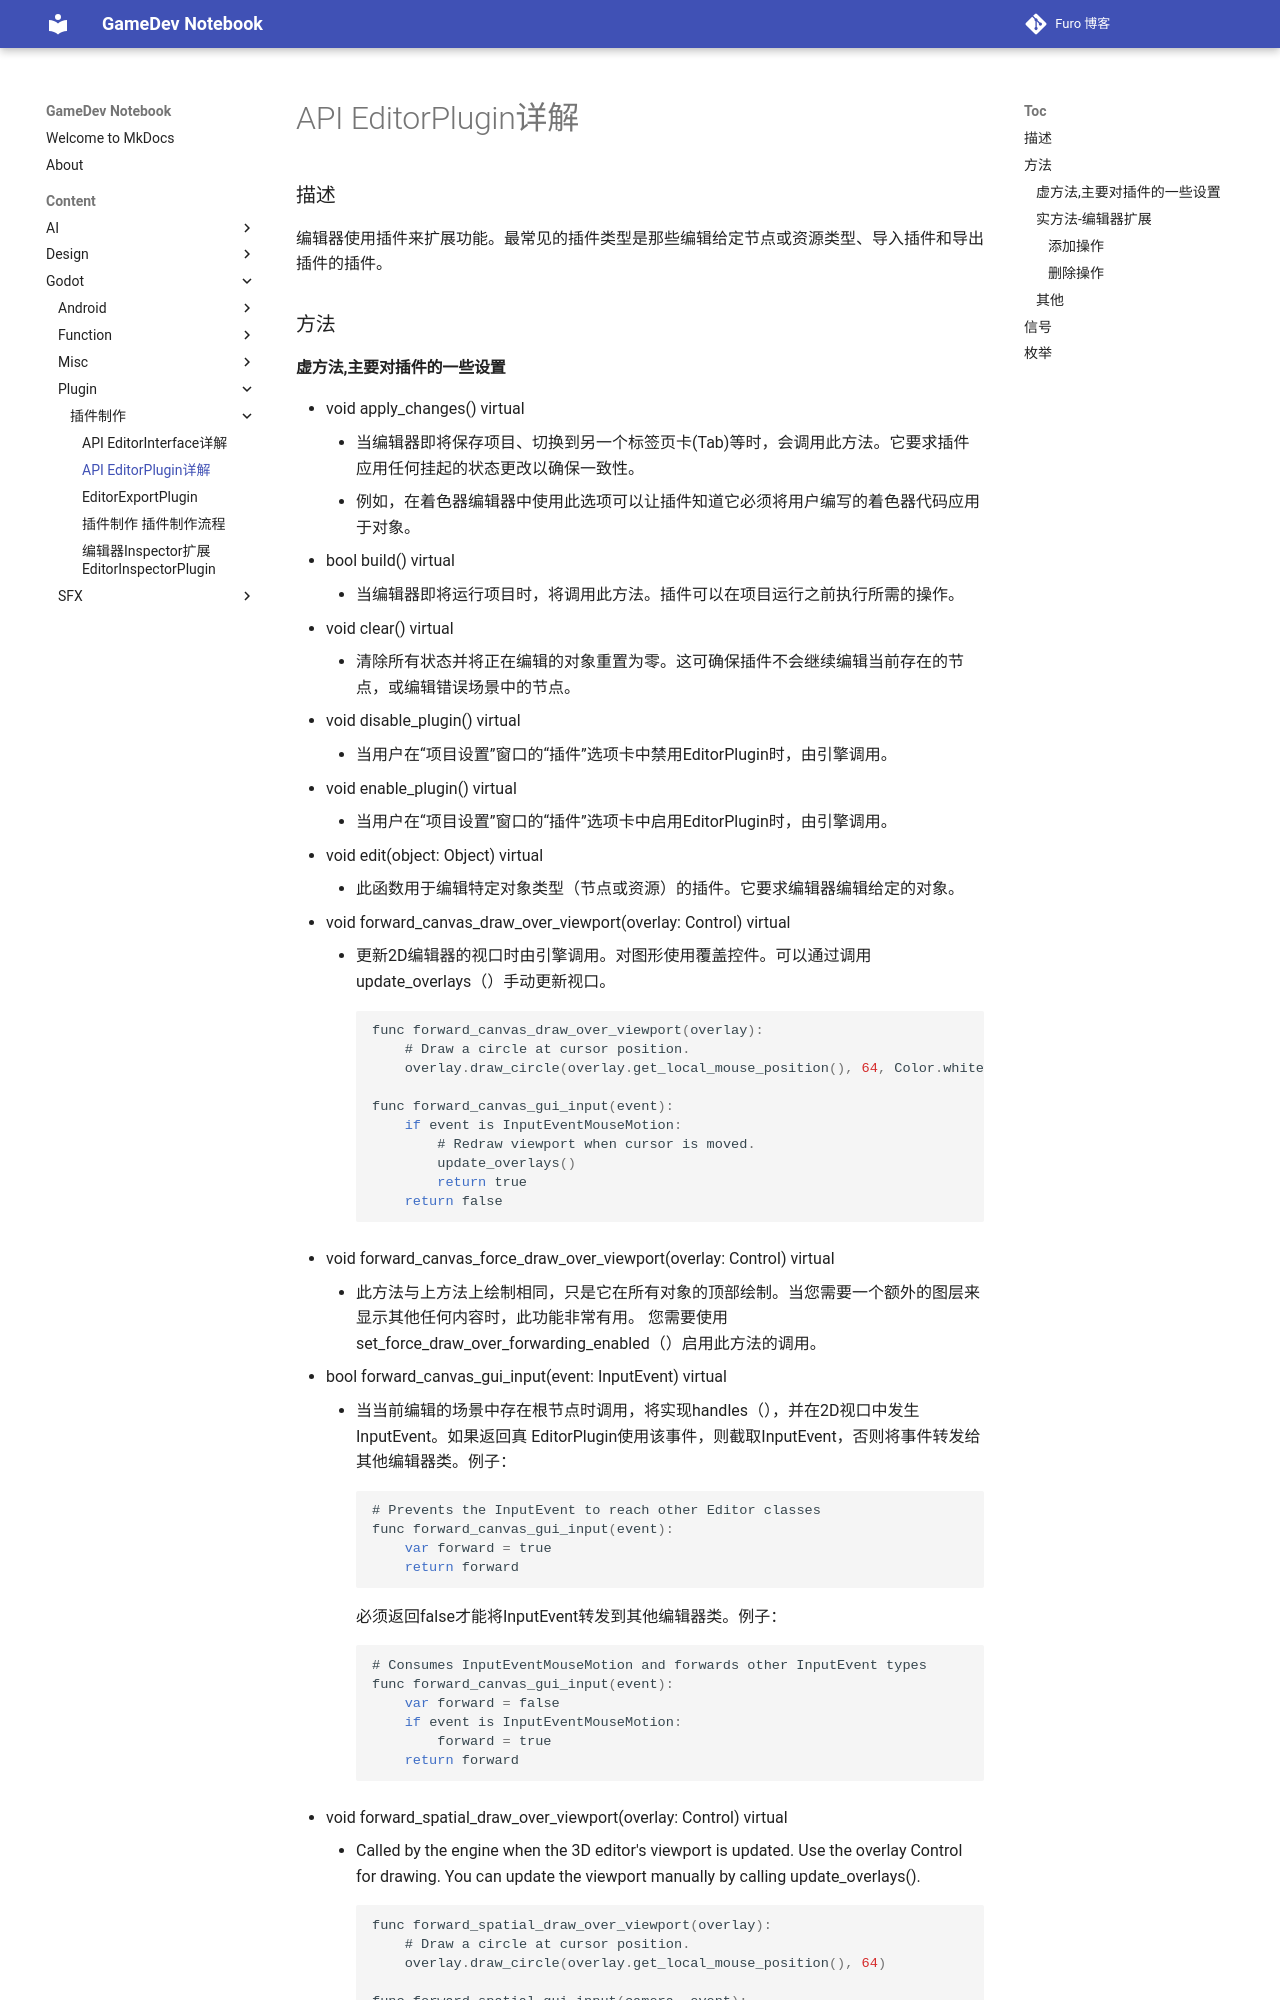

repository: Mosivic/notebook-gamedev · page: Content/Godot/Plugin/插件制作/API - EditorPlugin详解/index.html · generator: mkdocs

### 描述
编辑器使用插件来扩展功能。最常见的插件类型是那些编辑给定节点或资源类型、导入插件和导出插件的插件。

### 方法
#### 虚方法,主要对插件的一些设置
 * void apply_changes() virtual
	* 当编辑器即将保存项目、切换到另一个标签页卡(Tab)等时，会调用此方法。它要求插件应用任何挂起的状态更改以确保一致性。
	* 例如，在着色器编辑器中使用此选项可以让插件知道它必须将用户编写的着色器代码应用于对象。
* bool build() virtual
	* 当编辑器即将运行项目时，将调用此方法。插件可以在项目运行之前执行所需的操作。
* void clear() virtual
	*	清除所有状态并将正在编辑的对象重置为零。这可确保插件不会继续编辑当前存在的节点，或编辑错误场景中的节点。
* void disable_plugin() virtual
	*	当用户在“项目设置”窗口的“插件”选项卡中禁用EditorPlugin时，由引擎调用。
* void enable_plugin() virtual
	*	当用户在“项目设置”窗口的“插件”选项卡中启用EditorPlugin时，由引擎调用。
* void edit(object: Object) virtual
	*	此函数用于编辑特定对象类型（节点或资源）的插件。它要求编辑器编辑给定的对象。
* void forward_canvas_draw_over_viewport(overlay: Control) virtual
	*	更新2D编辑器的视口时由引擎调用。对图形使用覆盖控件。可以通过调用update_overlays（）手动更新视口。
``` js
func forward_canvas_draw_over_viewport(overlay):
    # Draw a circle at cursor position.
    overlay.draw_circle(overlay.get_local_mouse_position(), 64, Color.white)

func forward_canvas_gui_input(event):
    if event is InputEventMouseMotion:
        # Redraw viewport when cursor is moved.
        update_overlays()
        return true
    return false

```
* void forward_canvas_force_draw_over_viewport(overlay: Control) virtual
	*	此方法与上方法上绘制相同，只是它在所有对象的顶部绘制。当您需要一个额外的图层来显示其他任何内容时，此功能非常有用。
您需要使用set_force_draw_over_forwarding_enabled（）启用此方法的调用。
* bool forward_canvas_gui_input(event: InputEvent) virtual
	*	当当前编辑的场景中存在根节点时调用，将实现handles（），并在2D视口中发生InputEvent。如果返回真 EditorPlugin使用该事件，则截取InputEvent，否则将事件转发给其他编辑器类。例子：
``` js
# Prevents the InputEvent to reach other Editor classes
func forward_canvas_gui_input(event):
    var forward = true
    return forward
```
必须返回false才能将InputEvent转发到其他编辑器类。例子：
``` js
# Consumes InputEventMouseMotion and forwards other InputEvent types
func forward_canvas_gui_input(event):
    var forward = false
    if event is InputEventMouseMotion:
        forward = true
    return forward
```
*  void forward_spatial_draw_over_viewport(overlay: Control) virtual
	* Called by the engine when the 3D editor's viewport is updated. Use the overlay Control for drawing. You can update the viewport manually by calling update_overlays().
``` js
func forward_spatial_draw_over_viewport(overlay):
    # Draw a circle at cursor position.
    overlay.draw_circle(overlay.get_local_mouse_position(), 64)
